Photos from the image-classification dataset "bangkit-machine-learning" in the GitHub repository mybothy/bangkit-machine-learning. Its 3 classes are: french fries, omelette, steak.

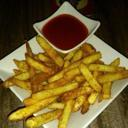
Label: french fries

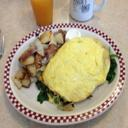
Label: omelette

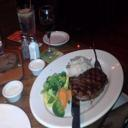
Label: steak

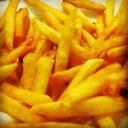
Label: french fries

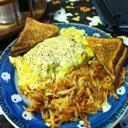
Label: omelette

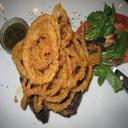
Label: steak
